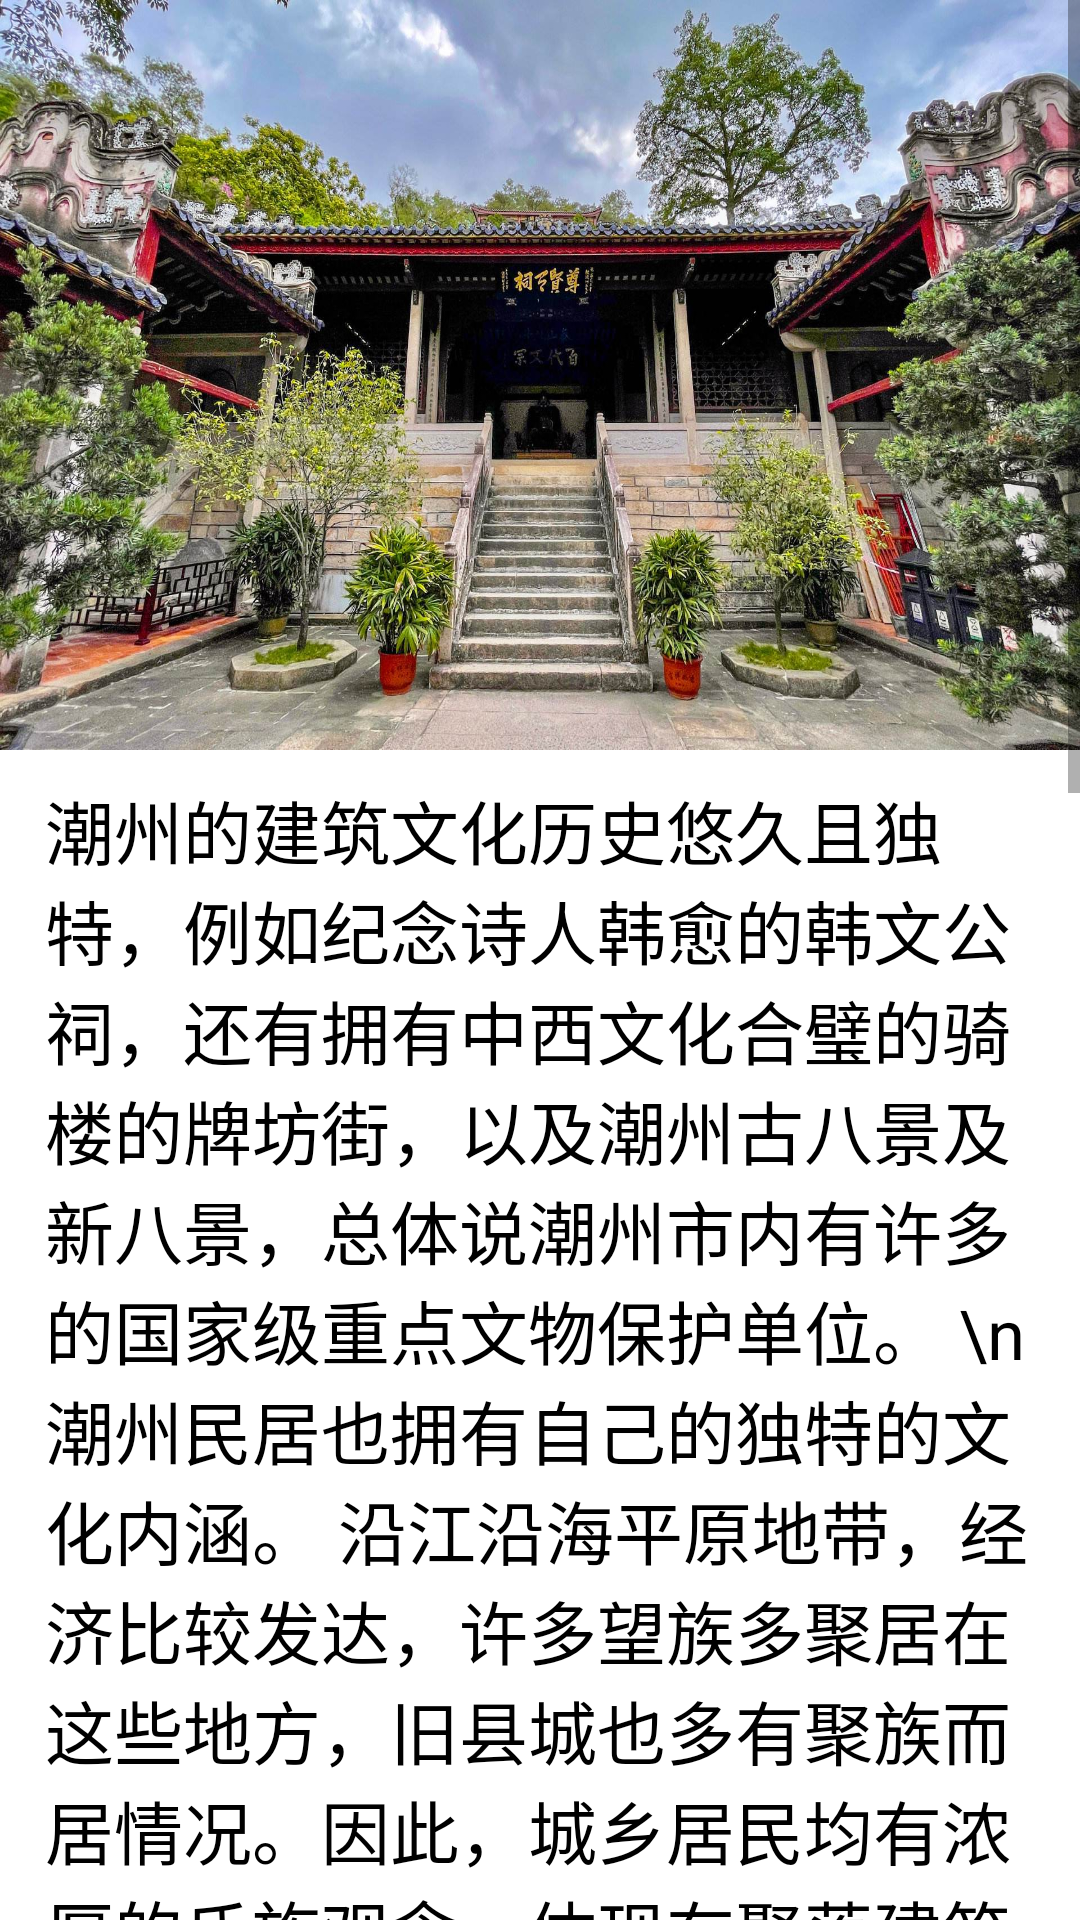

The Android layout XML behind this screen, and the referenced resources:
<!-- AndroidManifest.xml: application theme Theme.MyHometown -->
<!-- res/layout/activity_architecutre.xml -->
<?xml version="1.0" encoding="utf-8"?>
<ScrollView xmlns:android="http://schemas.android.com/apk/res/android"
    xmlns:app="http://schemas.android.com/apk/res-auto"
    xmlns:tools="http://schemas.android.com/tools"
    android:layout_width="match_parent"
    android:layout_height="match_parent"
    tools:context=".Architecutre">

    <RelativeLayout
        android:layout_width="match_parent"
        android:layout_height="match_parent"
        >
    <ImageView
        android:id="@+id/fooddisplay"
        android:layout_width="match_parent"
        android:layout_height="250dp"
        android:layout_alignParentLeft="true"
        android:layout_alignParentTop="true"
        android:layout_marginLeft="0dp"
        android:layout_marginTop="0dp"
        android:src="@drawable/architecturedisplay"
        android:scaleType="fitXY">
    </ImageView>
    <TextView
        android:id="@+id/text"
        android:layout_width="match_parent"
        android:layout_height="match_parent"
        android:layout_alignParentLeft="true"
        android:layout_alignParentTop="true"
        android:layout_marginLeft="15dp"
        android:layout_marginRight="15dp"
        android:layout_marginTop="260dp"
        android:text="潮州的建筑文化历史悠久且独特，例如纪念诗人韩愈的韩文公祠，还有拥有中西文化合璧的骑楼的牌坊街，以及潮州古八景及新八景，总体说潮州市内有许多的国家级重点文物保护单位。
\n潮州民居也拥有自己的独特的文化内涵。
沿江沿海平原地带，经济比较发达，许多望族多聚居在这些地方，旧县城也多有聚族而居情况。因此，城乡居民均有浓厚的氏族观念，体现在聚落建筑就是以姓氏宗祠为中心的围寨格局。清府县志载：“望族营建屋庐，必建家庙，尤加壮丽。”“雕梁画栋，池台竹树，必极工巧。大宗小宗，竞建祠堂，争夸壮丽，不惜赀费。”潮州农村多聚族而居，而整个村寨，都依其宗族观念、风水观念、生产生活、防御功能以及某些美学观念来营建，因此潮汕民居的大格局便是独特的理想风水人居环境。同时潮州民居直接地将大自然因素所谓“天时、地气、顺风”溶入建筑中，体现出人天和谐的统一境界和高尚心灵意境。
潮州民居的建筑方位一般是取朝南偏东的，以南为主。这样一来，冬天可挡住严寒的北风，夏天则可以接受凉快的南风。"
        android:textColor="#000000"
        android:textSize="23dp">
    </TextView>

    <Button
        android:id="@+id/architecture_button"
        android:layout_width="100dp"
        android:layout_height="100dp"
        android:layout_alignParentLeft="true"
        android:layout_alignParentTop="true"
        android:layout_marginLeft="150dp"
        android:layout_marginTop="1360dp"
        android:background="@drawable/architecture">
    </Button>

    <TextView
        android:layout_width="100dp"
        android:layout_height="100dp"
        android:layout_alignParentLeft="true"
        android:layout_alignParentTop="true"
        android:layout_marginLeft="172dp"
        android:layout_marginTop="1450dp"
        android:text="点击返回"
        android:textColor="@color/black">
    </TextView>
    </RelativeLayout>
</ScrollView>
<!-- resources referenced by this layout -->
<resources>
  <!-- drawable architecture: png bitmap (drawable, 6179 bytes) -->
  <!-- drawable architecturedisplay: jpeg bitmap (drawable, 471933 bytes) -->
  <style name="Theme.MyHometown" parent="Theme.MaterialComponents.DayNight.DarkActionBar">
          
          <item name="colorPrimary">@color/purple_500</item>
          <item name="colorPrimaryVariant">@color/purple_700</item>
          <item name="colorOnPrimary">@color/white</item>
          
          <item name="colorSecondary">@color/teal_200</item>
          <item name="colorSecondaryVariant">@color/teal_700</item>
          <item name="colorOnSecondary">@color/black</item>
          
          <item name="android:statusBarColor">?attr/colorPrimaryVariant</item>
          
      </style>
  <!-- not gathered from this repository: default colours our renderer supplied (Android Studio template values) -->
  <color name="purple_500">#FF6200EE</color>
  <color name="purple_700">#FF3700B3</color>
  <color name="teal_200">#FF03DAC5</color>
  <color name="teal_700">#FF018786</color>
  <color name="black">#FF000000</color>
  <color name="white">#FFFFFFFF</color>
</resources>
